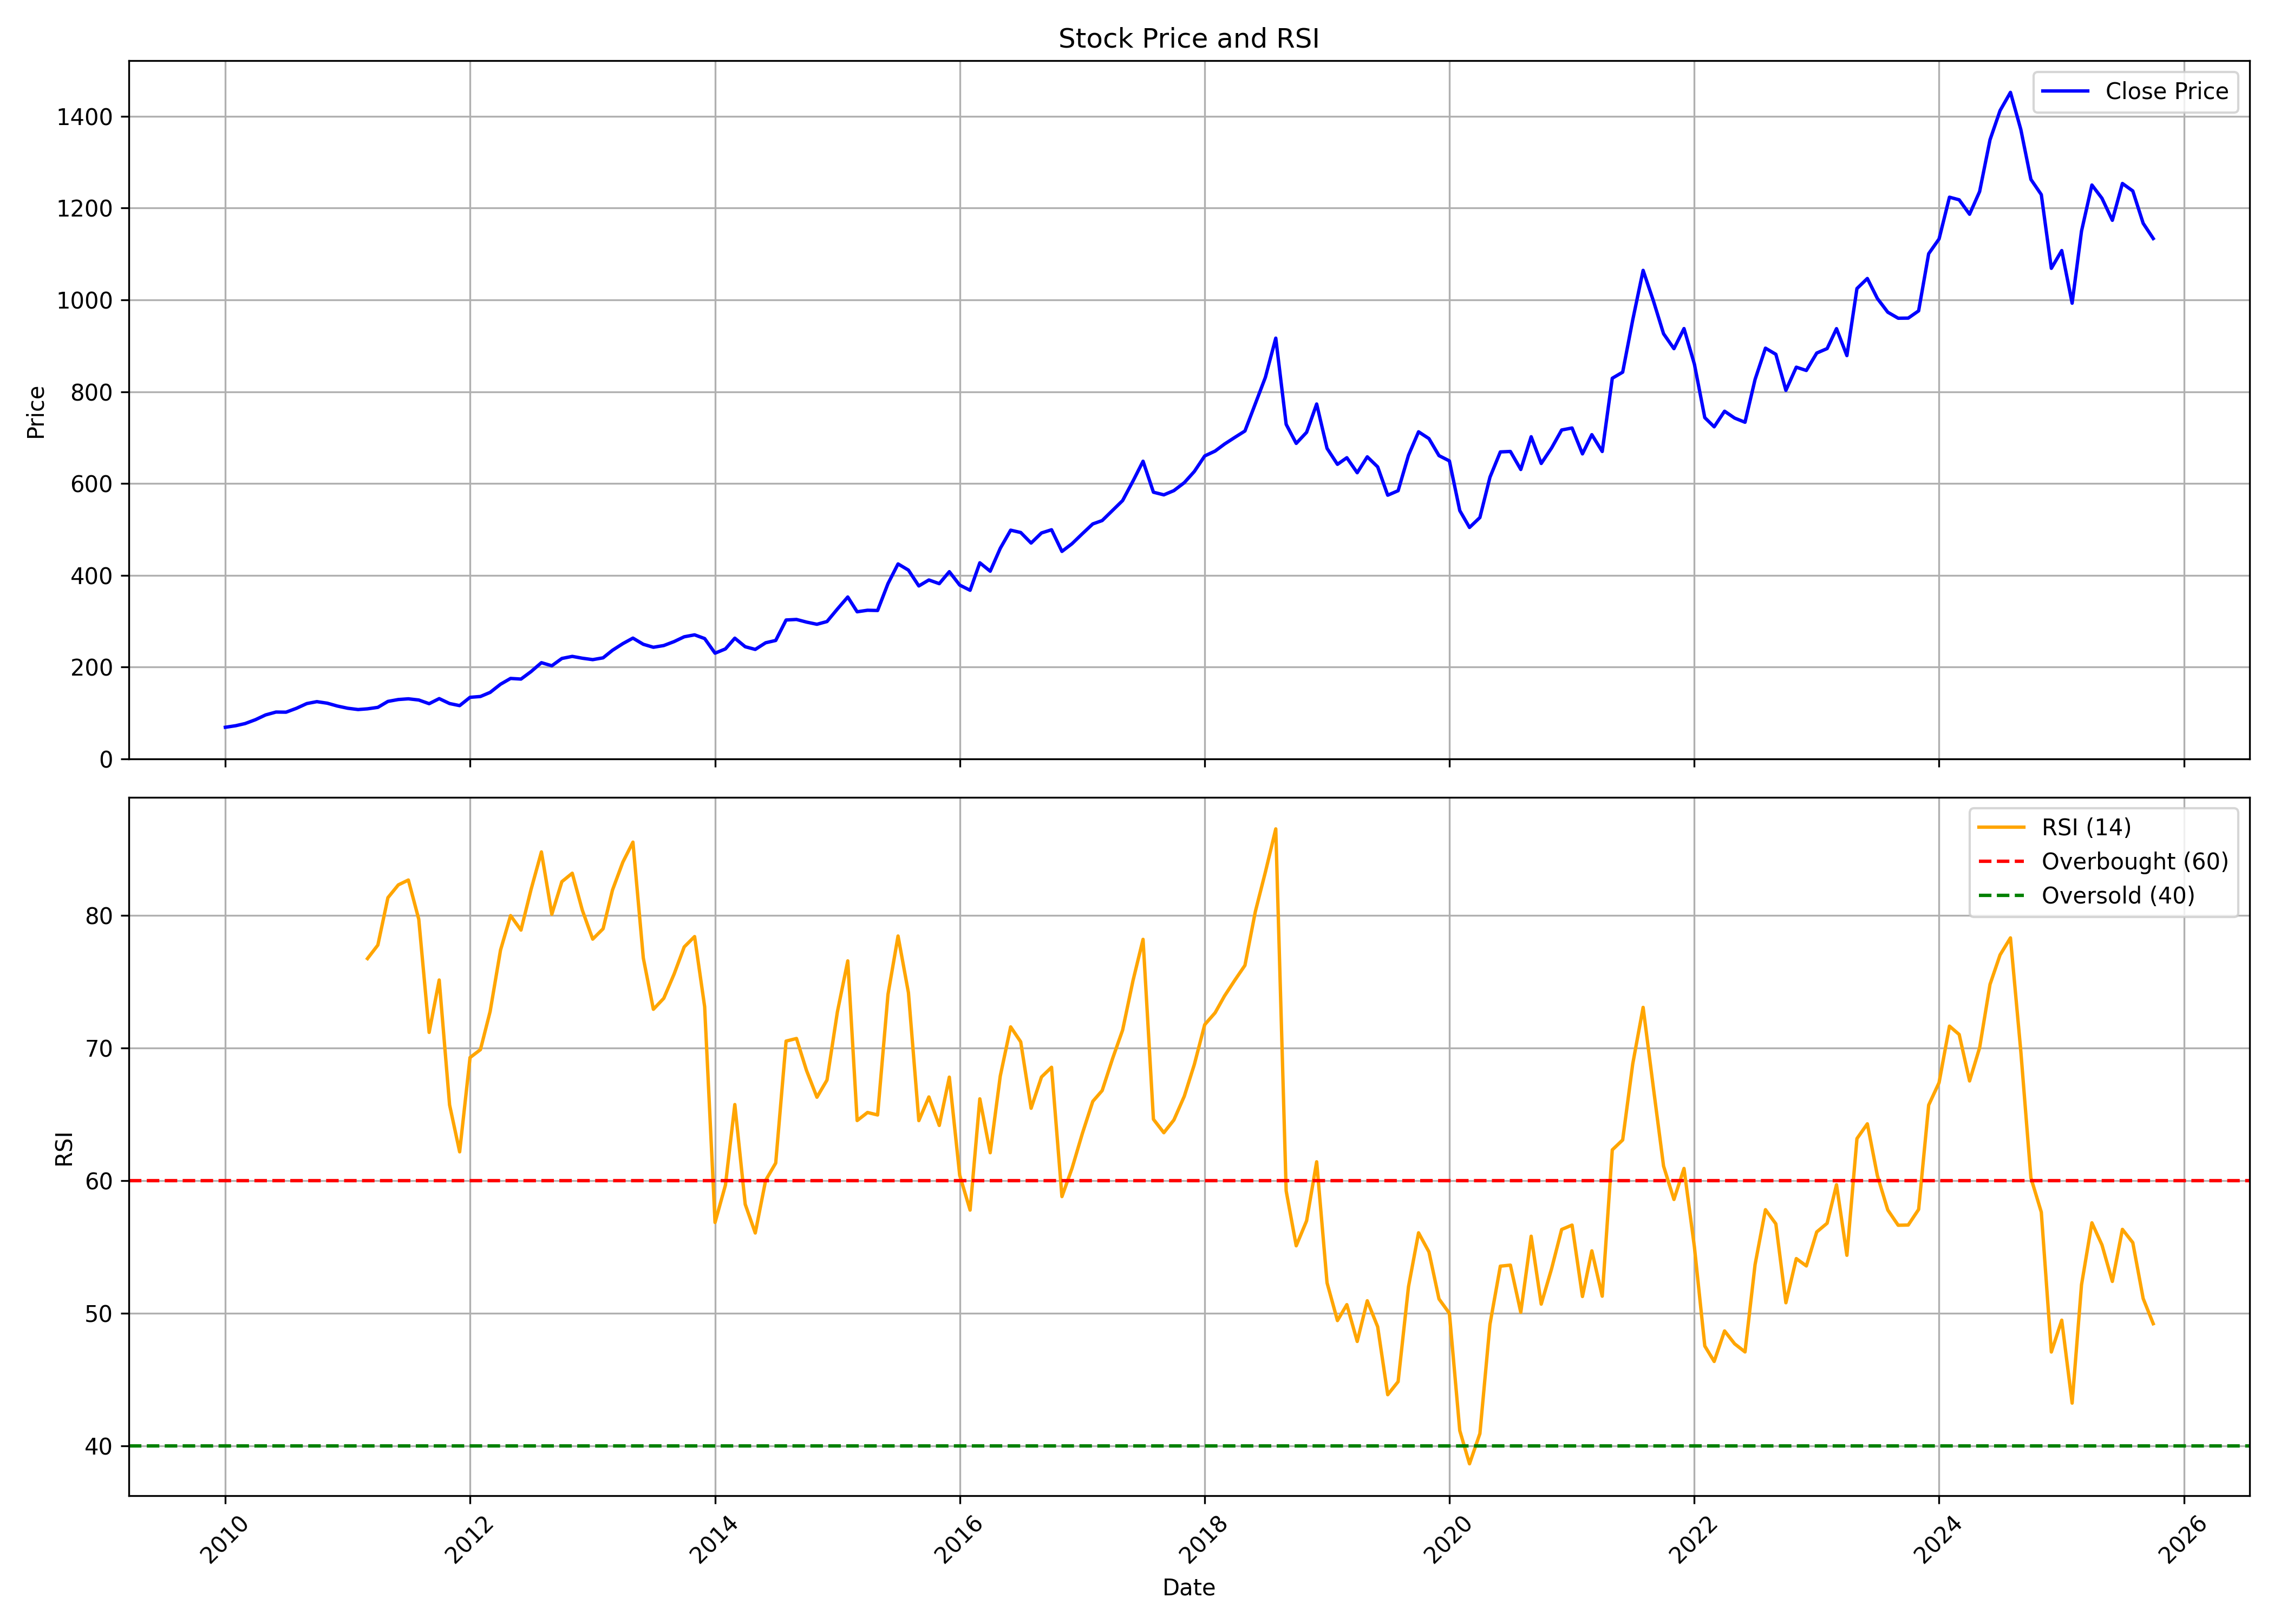

Source data for this figure (header and first rows):
, date, symbol, open, high, low, close, volume, rsi
0, 2010-01-01, GODREJCP, 77.27, 87.69, 66.91, 69.02, 3497193, 
1, 2010-02-01, GODREJCP, 69.67, 78.93, 68.79, 72.46, 10347168, 
2, 2010-03-01, GODREJCP, 72.77, 83.55, 72.03, 77.14, 4003101, 
3, 2010-04-01, GODREJCP, 78.2, 100.3, 76.31, 85.63, 18572865, 
4, 2010-05-01, GODREJCP, 85.63, 110.1, 80.61, 95.93, 29967105, 
5, 2010-06-01, GODREJCP, 94.3, 110.5, 93.99, 102.2, 23648550, 
6, 2010-07-01, GODREJCP, 102.2, 117.9, 96.02, 101.9, 11774334, 
7, 2010-08-01, GODREJCP, 104.1, 119.8, 102.6, 110.3, 8235300, 
8, 2010-09-01, GODREJCP, 115, 144.2, 109.8, 120.7, 19299543, 
9, 2010-10-01, GODREJCP, 120.8, 130.8, 112.7, 124.9, 18057273, 
10, 2010-11-01, GODREJCP, 126.7, 133.5, 118.7, 121.5, 6740664, 
11, 2010-12-01, GODREJCP, 121.6, 127.7, 105.4, 115.3, 12671886, 
12, 2011-01-01, GODREJCP, 115.9, 127, 108.8, 110.5, 14542347, 
13, 2011-02-01, GODREJCP, 115, 115, 97.15, 107.7, 8159544, 
14, 2011-03-01, GODREJCP, 109.2, 114.5, 103.7, 109.2, 9230916, 76.75
15, 2011-04-01, GODREJCP, 108.9, 122.5, 108.9, 112.4, 5263599, 77.76
16, 2011-05-01, GODREJCP, 114.1, 129.1, 111.2, 125.4, 11211465, 81.34
17, 2011-06-01, GODREJCP, 125.4, 134, 120.1, 129.5, 26488770, 82.3
18, 2011-07-01, GODREJCP, 130.6, 141, 127.5, 131, 13738650, 82.67
19, 2011-08-01, GODREJCP, 131.7, 132.6, 118.3, 128.5, 15278379, 79.71
20, 2011-09-01, GODREJCP, 128.5, 131.7, 119.7, 120.4, 16040556, 71.18
21, 2011-10-01, GODREJCP, 120.6, 132.8, 116.1, 131.5, 11095272, 75.13
22, 2011-11-01, GODREJCP, 131.3, 131.5, 112.8, 120.7, 8466732, 65.7
23, 2011-12-01, GODREJCP, 127.2, 127.2, 113.5, 116.2, 11414448, 62.17
24, 2012-01-01, GODREJCP, 116.2, 135.9, 110.9, 134.3, 13420827, 69.28
25, 2012-02-01, GODREJCP, 134.1, 138.9, 129.6, 136.1, 12810297, 69.88
26, 2012-03-01, GODREJCP, 136.1, 149.5, 118.3, 145, 14273292, 72.76
27, 2012-04-01, GODREJCP, 144.6, 164.2, 144.6, 162.8, 12213321, 77.39
28, 2012-05-01, GODREJCP, 163.1, 181.7, 153.6, 175.4, 59949126, 79.99
29, 2012-06-01, GODREJCP, 175.4, 177.6, 164.3, 174, 12765552, 78.89
30, 2012-07-01, GODREJCP, 174, 199.6, 170.9, 190.3, 12084975, 81.95
31, 2012-08-01, GODREJCP, 188.7, 212.7, 182, 209.8, 18664215, 84.79
32, 2012-09-01, GODREJCP, 210.6, 211.8, 190.3, 203, 10828812, 80.09
33, 2012-10-01, GODREJCP, 202.5, 226.1, 200.3, 218.9, 12022179, 82.55
34, 2012-11-01, GODREJCP, 218.7, 230.6, 200.5, 223.5, 12510498, 83.18
35, 2012-12-01, GODREJCP, 225.5, 243, 212.8, 219.5, 6771906, 80.4
36, 2013-01-01, GODREJCP, 221.3, 225.9, 210.4, 216.4, 10505793, 78.21
37, 2013-02-01, GODREJCP, 217.3, 233.4, 212.8, 220.3, 9192525, 79
38, 2013-03-01, GODREJCP, 220.4, 253.5, 219.5, 236.8, 16043604, 81.91
39, 2013-04-01, GODREJCP, 235, 274.2, 228.9, 251.3, 11406279, 84.02
40, 2013-05-01, GODREJCP, 251.3, 270.3, 243.8, 263.3, 10128528, 85.53
41, 2013-06-01, GODREJCP, 263, 275.4, 228.9, 249.8, 12655065, 76.79
42, 2013-07-01, GODREJCP, 251.4, 298.4, 238.1, 243.3, 20848533, 72.92
43, 2013-08-01, GODREJCP, 242.6, 280.7, 239.5, 247.1, 15392232, 73.75
44, 2013-09-01, GODREJCP, 251.9, 261.1, 240.1, 255.8, 12735486, 75.59
45, 2013-10-01, GODREJCP, 256.6, 274.4, 229.1, 266.2, 8903952, 77.62
46, 2013-11-01, GODREJCP, 263.9, 277.9, 248.9, 270.4, 7282875, 78.41
47, 2013-12-01, GODREJCP, 271, 275.2, 244.6, 262.3, 9174594, 73.12
48, 2014-01-01, GODREJCP, 264.2, 264.2, 204, 230.5, 13413483, 56.84
49, 2014-02-01, GODREJCP, 228.1, 247.7, 214.4, 239.7, 11503560, 59.66
50, 2014-03-01, GODREJCP, 240.4, 302, 214.6, 263.1, 10104090, 65.73
51, 2014-04-01, GODREJCP, 265.6, 280.2, 237.4, 244.5, 11506410, 58.21
52, 2014-05-01, GODREJCP, 244.5, 259.9, 226.6, 238.7, 11078784, 56.05
53, 2014-06-01, GODREJCP, 239.8, 277.5, 239.8, 253.1, 13039290, 60.02
54, 2014-07-01, GODREJCP, 247.3, 270.2, 243.1, 258.2, 7612716, 61.32
55, 2014-08-01, GODREJCP, 258.2, 308, 254.9, 302.8, 6635607, 70.52
56, 2014-09-01, GODREJCP, 301.9, 344, 297.4, 303.9, 8319696, 70.72
57, 2014-10-01, GODREJCP, 304.4, 321.2, 265, 298.2, 7015104, 68.3
58, 2014-11-01, GODREJCP, 300.9, 306.5, 283.2, 293.4, 8157681, 66.29
59, 2014-12-01, GODREJCP, 292.8, 316.8, 257, 299.4, 8245056, 67.58
... 130 more rows
